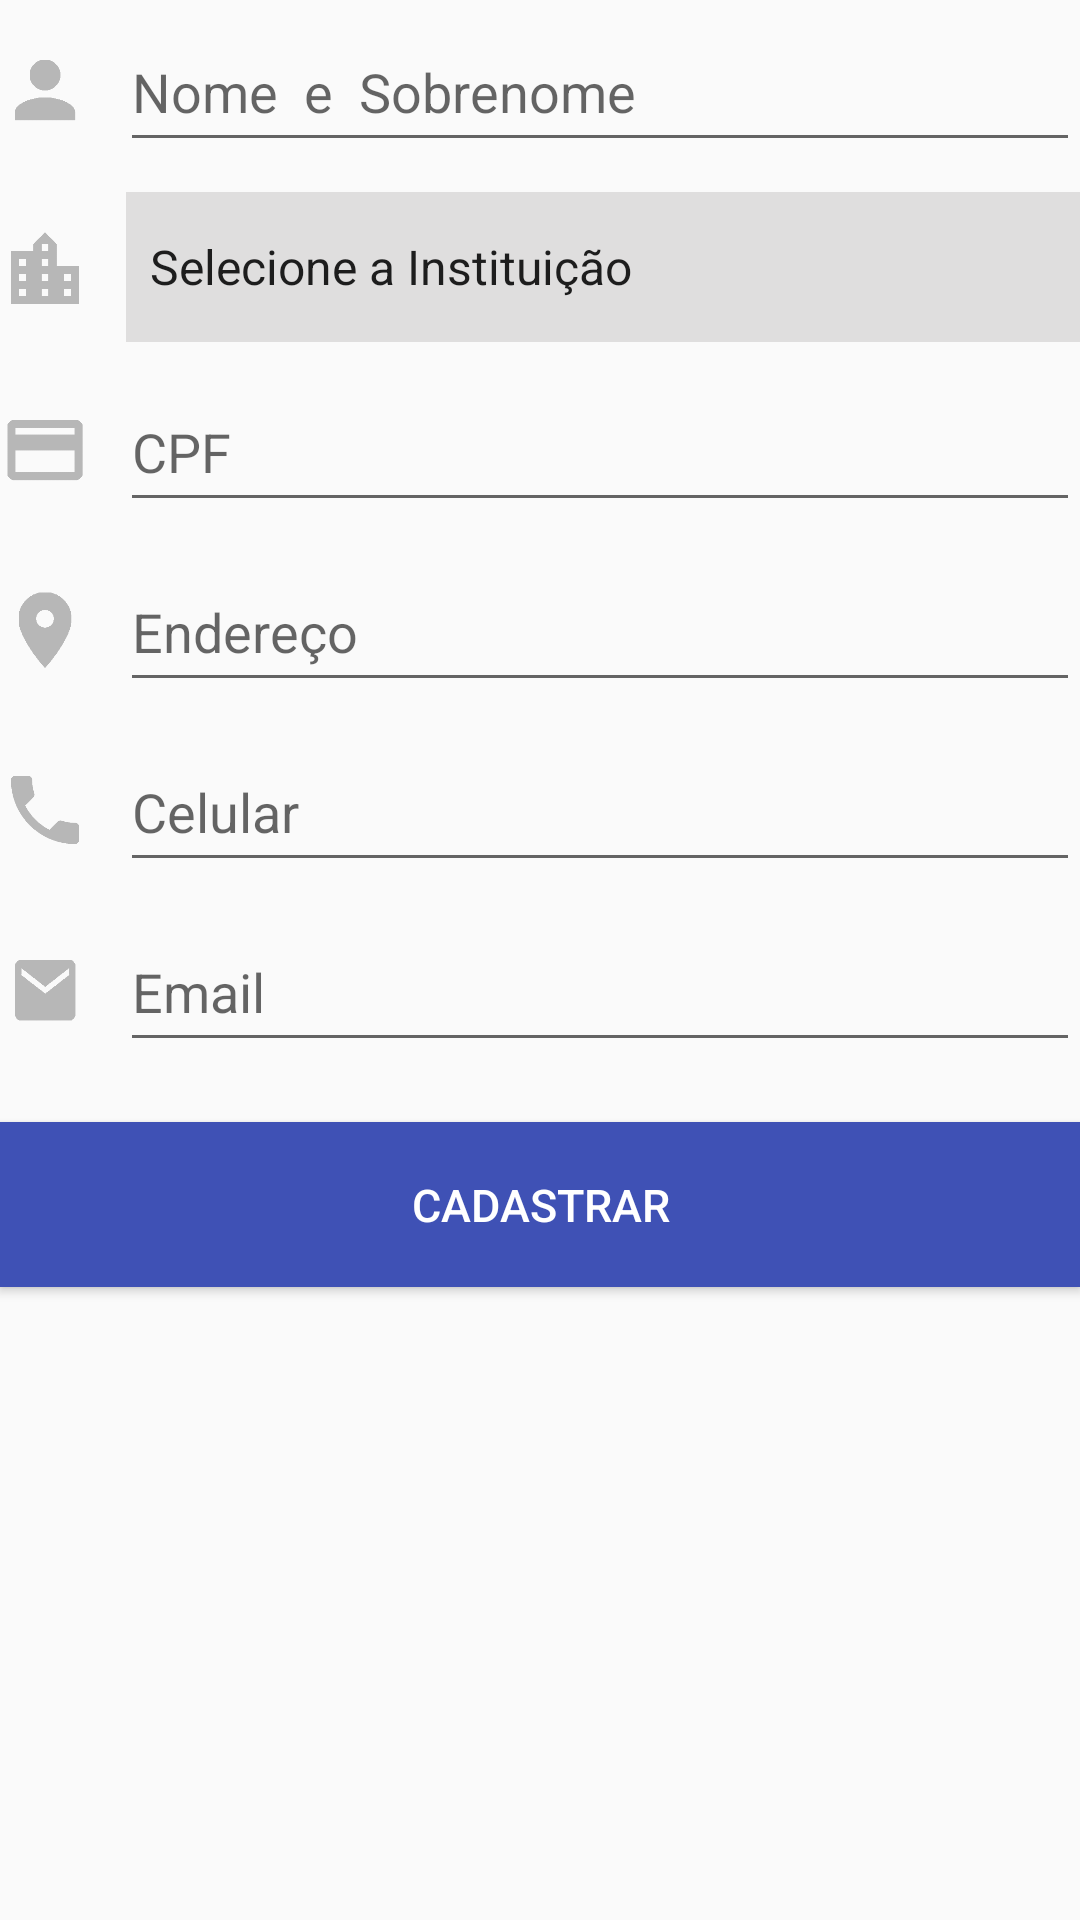

Reconstruct the res/layout file that produces this screen, plus the resources it refers to.
<!-- AndroidManifest.xml: application theme AppTheme -->
<!-- res/layout/tela_cadastrar_aluno.xml -->
<?xml version="1.0" encoding="utf-8"?>
<android.support.constraint.ConstraintLayout xmlns:android="http://schemas.android.com/apk/res/android"
    xmlns:app="http://schemas.android.com/apk/res-auto"
    xmlns:tools="http://schemas.android.com/tools"
    android:layout_width="match_parent"
    android:layout_height="match_parent"
    android:layout_marginBottom="30dp"
    android:layout_marginLeft="30dp"
    android:layout_marginRight="30dp"
    android:layout_marginTop="30dp"
    tools:context=".activitys.CadastrarAlunoActivity">

    <ImageView
        android:id="@+id/imageView2"
        android:layout_width="30dp"
        android:layout_height="30dp"
        android:layout_marginTop="15dp"
        android:longClickable="true"
        android:src="@drawable/icone_aluno"
        app:layout_constraintStart_toStartOf="parent"
        app:layout_constraintTop_toTopOf="parent" />

    <EditText
        android:id="@+id/campoNomeCompletoAluno"
        android:layout_width="0dp"
        android:layout_height="50dp"
        android:layout_marginLeft="10dp"
        android:layout_marginStart="10dp"
        android:layout_marginTop="4dp"
        android:ems="10"
        android:hint="Nome  e  Sobrenome"
        android:inputType="textCapCharacters|textPersonName"
        android:visibility="visible"
        app:layout_constraintEnd_toEndOf="parent"
        app:layout_constraintStart_toEndOf="@+id/imageView2"
        app:layout_constraintTop_toTopOf="parent" />

    <Spinner
        android:id="@+id/comboBoxSelecionarInstituicaoAluno"
        android:layout_width="0dp"
        android:layout_height="50dp"
        android:layout_marginLeft="42dp"
        android:layout_marginStart="42dp"
        android:layout_marginTop="10dp"
        android:background="#dfdede"
        android:entries="@array/selecionar_instituicao"
        app:layout_constraintEnd_toEndOf="parent"
        app:layout_constraintStart_toStartOf="parent"
        app:layout_constraintTop_toBottomOf="@+id/campoNomeCompletoAluno" />

    <ImageView
        android:id="@+id/imageView4"
        android:layout_width="30dp"
        android:layout_height="30dp"
        android:layout_marginTop="30dp"
        app:layout_constraintStart_toStartOf="parent"
        app:layout_constraintTop_toBottomOf="@+id/imageView2"
        app:srcCompat="@drawable/icone_instituicao_de_ensino" />

    <ImageView
        android:id="@+id/imageView5"
        android:layout_width="30dp"
        android:layout_height="30dp"
        android:layout_marginTop="30dp"
        app:layout_constraintStart_toStartOf="parent"
        app:layout_constraintTop_toBottomOf="@+id/imageView4"
        app:srcCompat="@drawable/icone_cpf" />

    <EditText
        android:id="@+id/campoCPFAluno"
        android:layout_width="0dp"
        android:layout_height="50dp"
        android:layout_marginLeft="10dp"
        android:layout_marginStart="10dp"
        android:layout_marginTop="10dp"
        android:ems="10"
        android:hint="CPF"
        android:inputType="number"
        android:maxLength="11"
        app:layout_constraintEnd_toEndOf="parent"
        app:layout_constraintStart_toEndOf="@+id/imageView5"
        app:layout_constraintTop_toBottomOf="@+id/comboBoxSelecionarInstituicaoAluno" />

    <ImageView
        android:id="@+id/imageView7"
        android:layout_width="30dp"
        android:layout_height="30dp"
        android:layout_marginTop="30dp"
        app:layout_constraintStart_toStartOf="parent"
        app:layout_constraintTop_toBottomOf="@+id/imageView8"
        app:srcCompat="@drawable/icone_celular" />

    <EditText
        android:id="@+id/campoTelefoneAluno"
        android:layout_width="0dp"
        android:layout_height="50dp"
        android:layout_marginLeft="10dp"
        android:layout_marginStart="10dp"
        android:layout_marginTop="10dp"
        android:ems="10"
        android:hint="Celular"
        android:inputType="phone"
        app:layout_constraintEnd_toEndOf="parent"
        app:layout_constraintHorizontal_bias="0.0"
        app:layout_constraintStart_toEndOf="@+id/imageView7"
        app:layout_constraintTop_toBottomOf="@+id/campoEnderecoAluno" />

    <ImageView
        android:id="@+id/imageView8"
        android:layout_width="30dp"
        android:layout_height="30dp"
        android:layout_marginTop="30dp"
        app:layout_constraintStart_toStartOf="parent"
        app:layout_constraintTop_toBottomOf="@+id/imageView5"
        app:srcCompat="@drawable/icone_endereco" />

    <EditText
        android:id="@+id/campoEnderecoAluno"
        android:layout_width="0dp"
        android:layout_height="50dp"
        android:layout_marginLeft="10dp"
        android:layout_marginStart="10dp"
        android:layout_marginTop="10dp"
        android:ems="10"
        android:hint="Endereço"
        android:inputType="textCapCharacters|textPostalAddress"
        app:layout_constraintEnd_toEndOf="parent"
        app:layout_constraintHorizontal_bias="0.0"
        app:layout_constraintStart_toEndOf="@+id/imageView8"
        app:layout_constraintTop_toBottomOf="@+id/campoCPFAluno" />

    <ImageView
        android:id="@+id/imageView9"
        android:layout_width="30dp"
        android:layout_height="30dp"
        android:layout_marginTop="30dp"
        app:layout_constraintStart_toStartOf="parent"
        app:layout_constraintTop_toBottomOf="@+id/imageView7"
        app:srcCompat="@drawable/icone_email" />

    <EditText
        android:id="@+id/campoEmailAluno"
        android:layout_width="0dp"
        android:layout_height="50dp"
        android:layout_marginLeft="10dp"
        android:layout_marginStart="10dp"
        android:layout_marginTop="10dp"
        android:ems="10"
        android:hint="Email"
        android:inputType="textEmailAddress"
        app:layout_constraintEnd_toEndOf="parent"
        app:layout_constraintHorizontal_bias="0.0"
        app:layout_constraintStart_toEndOf="@+id/imageView9"
        app:layout_constraintTop_toBottomOf="@+id/campoTelefoneAluno" />

    <Button
        android:id="@+id/botaoCadastrarAluno"
        android:layout_width="0dp"
        android:layout_height="55dp"
        android:layout_marginTop="20dp"
        android:background="@color/colorPrimary"
        android:onClick="cadastrarAluno"
        android:text="CADASTRAR"
        android:textAllCaps="false"
        android:textColor="@color/branco"
        android:textSize="15sp"
        app:layout_constraintEnd_toEndOf="parent"
        app:layout_constraintStart_toStartOf="parent"
        app:layout_constraintTop_toBottomOf="@+id/campoEmailAluno" />
</android.support.constraint.ConstraintLayout>
<!-- resources referenced by this layout -->
<resources>
  <string-array name="selecionar_instituicao">
          <item>Selecione a Instituição</item>
          <item>FIP - Faculdades Integradas de Patos</item>
          <item>UEPB - Universidade Estadual da Paraiba</item>
          <item>UFCG - Universidade Federal de Campina Grande</item>
          <item>IFPB - Instituto Federal da Paraíba</item>
          <item>CULTURA INGLESA</item>
          <item>UNOPAR EAD - Universidade Norte do Paraná</item>
          <item>CURSINHO</item>
          <item>Instituição Desconhecida</item>
      </string-array>
  <color name="branco">#ffffff</color>
  <color name="colorPrimary">#3f51b5</color>
  <!-- drawable icone_aluno: png bitmap (drawable-xxhdpi, 49011 bytes) -->
  <!-- drawable icone_celular: png bitmap (drawable-xxhdpi, 51989 bytes) -->
  <!-- drawable icone_cpf: png bitmap (drawable-v24, 48234 bytes) -->
  <!-- drawable icone_email: png bitmap (drawable-mdpi, 52064 bytes) -->
  <!-- drawable icone_endereco: png bitmap (drawable-mdpi, 50491 bytes) -->
  <!-- drawable icone_instituicao_de_ensino: png bitmap (drawable-xxhdpi, 48587 bytes) -->
  <style name="AppTheme" parent="Theme.AppCompat.Light.DarkActionBar">
          
          <item name="colorPrimary">@color/colorPrimary</item>
          <item name="colorPrimaryDark">@color/colorPrimaryDark</item>
          <item name="colorAccent">@color/colorAccent</item>
      </style>
  <color name="colorPrimaryDark">#303f9f</color>
  <color name="colorAccent">#3F51B5</color>
</resources>
